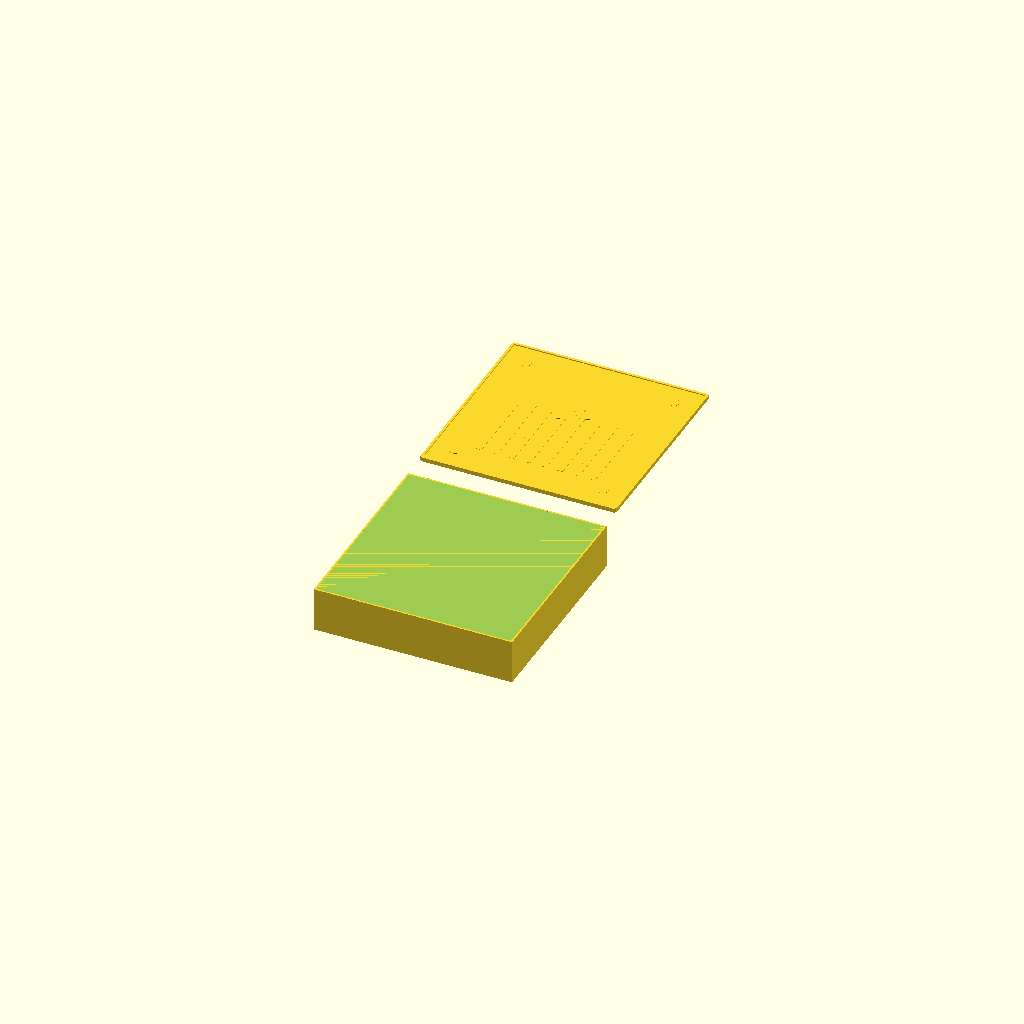
Cell 1 — every parameter at its default value.
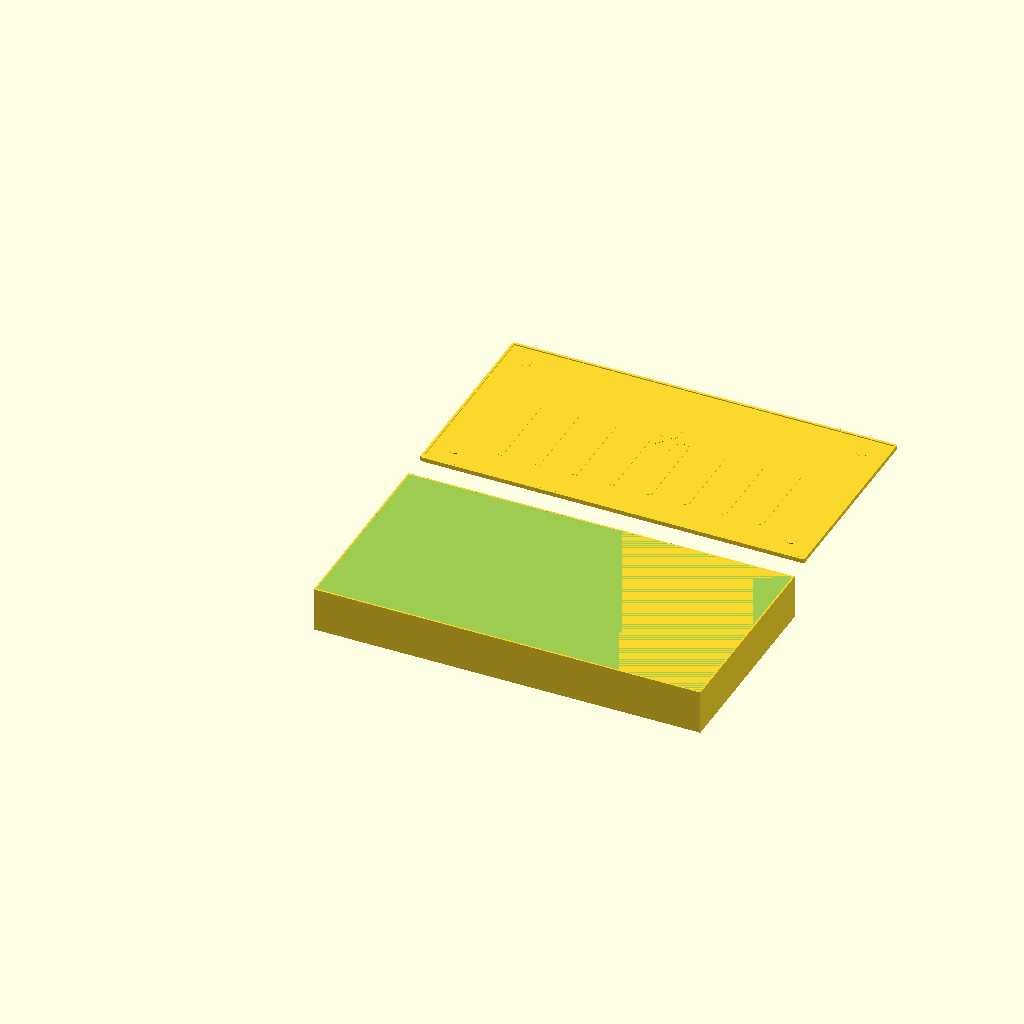
Cell 2 — epd_pcb_w set to 179.2, the other parameters unchanged.
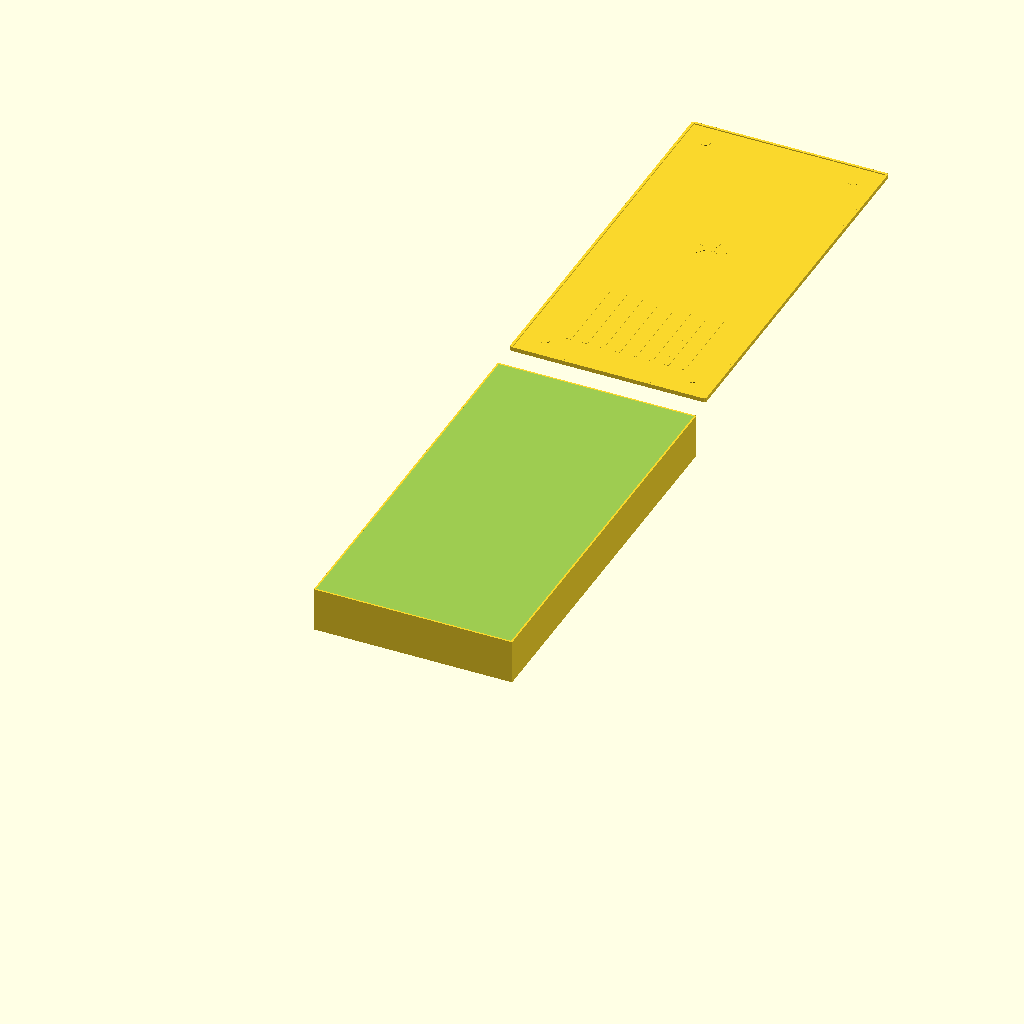
Cell 3 — epd_pcb_h set to 183.2, the other parameters unchanged.
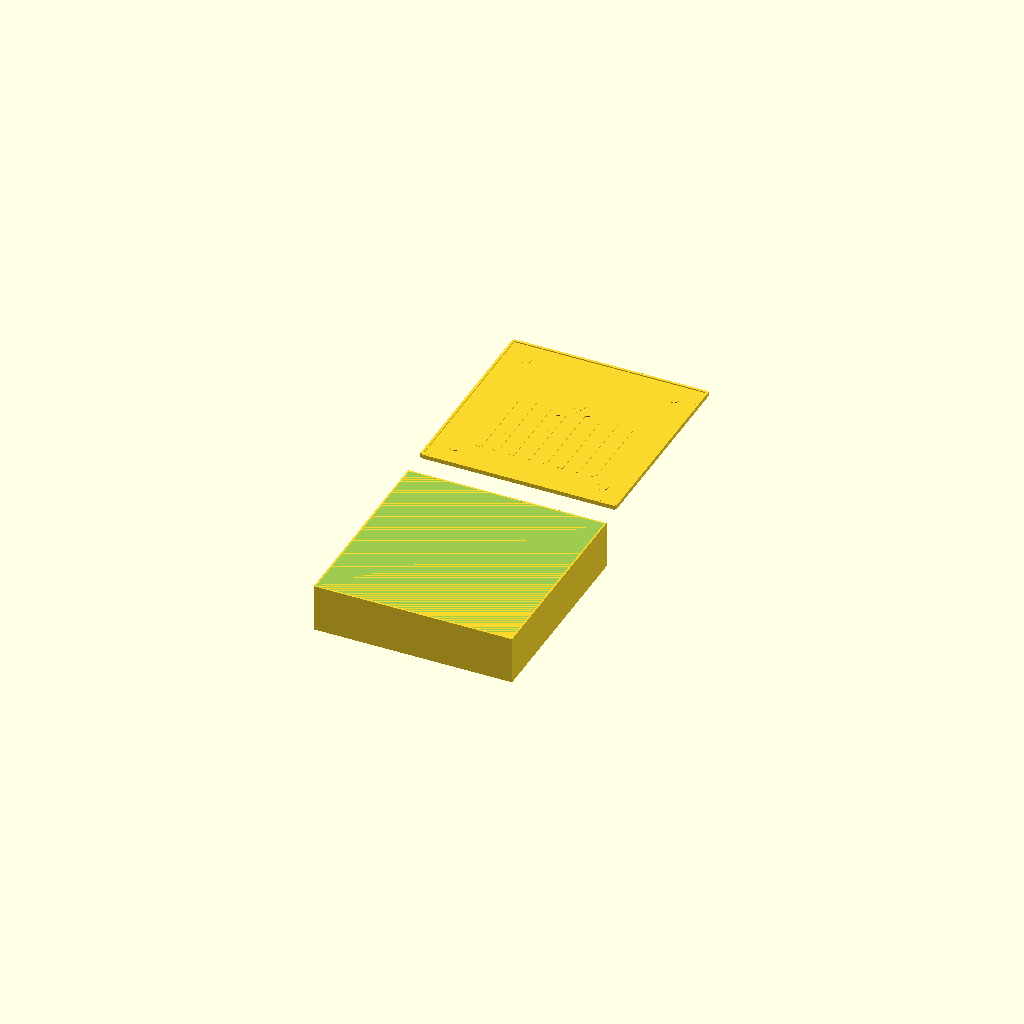
Cell 4 — epd_pcb_t set to 3.2, the other parameters unchanged.
One fixed orthographic camera (rotation 55°, 0°, 25°; colour scheme Cornfield) for every cell.
The OpenSCAD source (hardware/dashboard-case.scad):
// ESP32 Bus Dashboard Enclosure v2 — hardware/dashboard-case.scad
// Kiko's Rose: {-0.1560, 1.0325, 1800.0}
// Layout: e-paper display on front, ESP32 and battery side-by-side behind it
// Max outside depth: 40mm
//
// Hardware:
//   - WeAct 4.2" e-paper module (GDEY042Z98 tri-color)
//   - ESP32 dev board w/ CH340, 45x25mm + 10mm antenna
//   - 146074 LiPo battery: 14x60x74mm (10000mAh)
//
// Instructions:
//   Body only:  comment out the back_cover() line at the bottom
//   Cover only: uncomment the translate cover line and comment out body
//   Both:       render with both uncommented

/* [Display Module - WeAct 4.2" e-paper] */
epd_pcb_w = 89.6;       // mm — PCB width
epd_pcb_h = 91.6;       // mm — PCB height
epd_pcb_t = 1.6;        // mm — PCB thickness
disp_w = 84.8;           // mm — display active area width
disp_h = 63.6;           // mm — display active area height
disp_off_x = (epd_pcb_w - disp_w) / 2;  // centered on PCB
disp_off_y = (epd_pcb_h - disp_h) / 2;  // centered on PCB
ribbon_h = 12.0;         // mm — ribbon connector protrusion behind PCB

// Mounting holes on e-paper PCB
hole_d = 3.0;            // mm
hole_off_x = 6.4;        // mm from left/right edge
hole_off_y_bot = 2.8;    // mm from bottom edge
hole_off_y_top = 1.93;   // mm from top edge

/* [ESP32 Dev Board - CH340 variant] */
esp32_w = 55.0;          // mm (45 board + 10 antenna)
esp32_h = 25.0;          // mm
esp32_t = 12.0;          // mm (thickness including pins)
esp32_usb_w = 12.0;      // mm — USB-C port width
esp32_usb_h = 6.0;       // mm — USB-C port height

/* [Battery - 146074 LiPo] */
bat_w = 74.0;            // mm (length, along X)
bat_h = 60.0;            // mm (width, along Y)
bat_t = 14.0;            // mm (thickness, along Z)

/* [Case Parameters] */
wall = 2.0;              // mm — wall thickness
front_t = 2.0;           // mm — front wall thickness (display window lip)
tolerance = 0.4;         // mm — clearance around components
gap = 0.5;               // mm — gap between layers
max_depth = 40.0;        // mm — max total depth constraint

/* [Back Cover - snap fit] */
cover_t = 1.5;           // mm — back cover thickness
cover_lip = 1.2;         // mm — snap-fit lip depth
cover_gap = 0.3;         // mm — clearance between body and cover

/* [Ventilation] */
vent_slots = 8;          // slots on back cover
vent_w = 2.5;            // mm — slot width
vent_h = 40.0;           // mm — slot height

/* [Wall Mount] */
mount_hole_d = 5.0;      // mm — wall screw hole diameter
mount_hole_off = 12.0;   // mm from corners

/* [Printer Settings] */
layer_h = 0.2;           // mm

// ─── Computed Layout ───

// Battery and ESP32 sit side by side in the same Z cavity
// Battery (74x60x14) is thicker than ESP32 (55x25x12), so cavity depth = battery thickness
// Cavity depth includes clearance above the thicker component
cavity_depth = bat_t + gap;  // 14.5 mm

// Body: front wall + PCB + gap + cavity depth + gap + back wall
body_depth = front_t + epd_pcb_t + gap + cavity_depth + gap + wall;

// Total depth (with snap-fit cover)
outer_d = body_depth + cover_lip + cover_t;

// Where the back cover recess starts
cover_recess_z = body_depth;

echo(str("Body depth: ", body_depth, " mm"));
echo(str("Total depth (with cover): ", outer_d, " mm"));
echo(str("Depth budget remaining: ", max_depth - outer_d, " mm"));

// Overall outer dimensions (set by e-paper PCB)
outer_w = epd_pcb_w + tolerance * 2 + wall * 2;
outer_h = epd_pcb_h + tolerance * 2 + wall * 2;

// Z positions (front to back)
epd_z = front_t;                             // e-paper PCB front face
cavity_z = epd_z + epd_pcb_t + gap;           // cavity starts after PCB
bat_z = cavity_z;                              // battery at bottom of cavity
esp32_z = cavity_z + (bat_t - esp32_t) / 2;    // ESP32 vertically centered with battery

// XY positions — battery at bottom, ESP32 above
bat_x = wall + tolerance + (epd_pcb_w - bat_w) / 2;  // battery centered on X
bat_y = wall + tolerance;                              // battery flush to bottom of cavity

esp32_x = wall + tolerance + (epd_pcb_w - esp32_w) / 2;  // ESP32 centered on X
esp32_y = bat_y + bat_h + gap;                            // ESP32 above battery

// USB cutout (top edge, centered on ESP32)
usb_cut_x = esp32_x + (esp32_w - esp32_usb_w) / 2;
usb_cut_y = outer_h - wall;   // top wall
usb_cut_z = esp32_z;

// ─── Modules ───

module display_window() {
    // Cutout for the e-ink display glass
    win_x = wall + tolerance + disp_off_x;
    win_y = wall + tolerance + disp_off_y;
    translate([win_x, win_y, -0.1])
        cube([disp_w, disp_h, front_t + 0.2]);
}

module display_recess() {
    // Shallow recess so display glass sits flush with front face
    win_x = wall + tolerance + disp_off_x - 1;
    win_y = wall + tolerance + disp_off_y - 1;
    translate([win_x, win_y, front_t - 0.5])
        cube([disp_w + 2, disp_h + 2, 0.6]);
}

module mounting_holes_front() {
    // Screw holes through front wall for e-paper PCB
    for (x = [hole_off_x, epd_pcb_w - hole_off_x]) {
        for (y = [hole_off_y_bot, epd_pcb_h - hole_off_y_top]) {
            translate([wall + tolerance + x, outer_h - wall - tolerance - y, -1])
                cylinder(d = hole_d, h = front_t + 2, $fn = 16);
        }
    }
}

module standoffs() {
    // Screw standoffs behind e-paper PCB
    for (x = [hole_off_x, epd_pcb_w - hole_off_x]) {
        for (y = [hole_off_y_bot, epd_pcb_h - hole_off_y_top]) {
            translate([wall + tolerance + x, outer_h - wall - tolerance - y, epd_z + epd_pcb_t]) {
                difference() {
                    cylinder(d = hole_d + 5, h = gap + 2, $fn = 16);
                    translate([0, 0, -0.5])
                        cylinder(d = hole_d, h = gap + 3, $fn = 16);
                }
            }
        }
    }
}

module usb_cutout() {
    // USB-C opening on top edge
    translate([usb_cut_x, usb_cut_y - 0.5, usb_cut_z])
        cube([esp32_usb_w, wall + 1.5, esp32_usb_h]);
}

module battery_pocket() {
    // Pocket for the battery (deeper recess in cavity floor)
    translate([bat_x, bat_y, bat_z])
        cube([bat_w + tolerance, bat_h + tolerance, bat_t + gap]);
}

module esp32_pocket() {
    // Pocket for the ESP32 board
    translate([esp32_x, esp32_y, esp32_z])
        cube([esp32_w + tolerance, esp32_h + tolerance, esp32_t + gap]);
}

module internal_ribs() {
    // Support ribs behind e-paper PCB
    rib_w = 2.0;
    rib_positions = [
        [wall + 5, wall + tolerance + 5],
        [outer_w - wall - 5 - rib_w, wall + tolerance + 5],
        [wall + 5, outer_h - wall - tolerance - 5 - 20],
        [outer_w - wall - 5 - rib_w, outer_h - wall - tolerance - 5 - 20]
    ];
    for (p = rib_positions) {
        translate([p[0], p[1], cavity_z])
            cube([rib_w, 20, cavity_depth]);
    }
}

// ─── Back Cover (print separately) ───
module back_cover() {
    cover_w = outer_w - wall * 2 + cover_lip * 2 - cover_gap * 2;
    cover_h = outer_h - wall * 2 + cover_lip * 2 - cover_gap * 2;
    
    // Main plate
    translate([wall - cover_lip + cover_gap, wall - cover_lip + cover_gap, cover_recess_z])
        cube([cover_w, cover_h, cover_t]);
    
    // Kiko's Rose — engraved on the inside face (visible only with cover off)
    // Fractal coordinate: {-0.1560, 1.0325, 1800.0}
    kiko_rose_size = 18.0;
    kiko_x = outer_w / 2;
    kiko_y = outer_h / 2 + 10;
    num_petals = 5;
    petal_len = kiko_rose_size / 3.5;
    
    for (i = [0:num_petals-1]) {
        angle = i * 360 / num_petals;
        dx = petal_len * cos(angle);
        dy = petal_len * sin(angle);
        
        // Outer petal
        translate([kiko_x + dx, kiko_y + dy, cover_recess_z + cover_t - 0.4])
            rotate([0, 0, angle + 15])
                scale([1.0, 0.45])
                    cylinder(d = petal_len * 1.4, h = 0.5, $fn = 24);
        
        // Inner overlapping petal
        translate([kiko_x + dx * 0.55, kiko_y + dy * 0.55, cover_recess_z + cover_t - 0.4])
            rotate([0, 0, angle - 10])
                scale([1.0, 0.35])
                    cylinder(d = petal_len * 0.9, h = 0.5, $fn = 20);
    }
    
    // Center dot
    translate([kiko_x, kiko_y, cover_recess_z + cover_t - 0.4])
        cylinder(d = 2.5, h = 0.5, $fn = 12);
    
    // Snap-fit lips (all 4 edges)
    lip_ext = cover_lip + cover_gap;
    for (y_off = [wall - lip_ext, outer_h - wall + cover_gap]) {
        translate([wall - cover_lip + cover_gap, y_off, cover_recess_z])
            cube([cover_w, cover_lip, cover_t + 0.5]);
    }
    for (x_off = [wall - lip_ext, outer_w - wall + cover_gap]) {
        translate([x_off, wall - cover_lip + cover_gap, cover_recess_z])
            cube([cover_lip, cover_h, cover_t + 0.5]);
    }
    
    // Ventilation slots
    slot_spacing = (epd_pcb_w - 20) / (vent_slots + 1);
    for (i = [1:vent_slots]) {
        sx = wall + 10 + i * slot_spacing;
        translate([sx, wall + 15, cover_recess_z - 0.1])
            cube([vent_w, vent_h, cover_t + 0.3]);
    }
    
    // Wall-mount screw holes
    for (x = [mount_hole_off, outer_w - mount_hole_off]) {
        for (y = [mount_hole_off, outer_h - mount_hole_off]) {
            translate([x, y, cover_recess_z - 0.1])
                cylinder(d = mount_hole_d, h = cover_t + 0.3, $fn = 16);
        }
    }
}

// ─── Main Body ───
difference() {
    // Outer shell
    cube([outer_w, outer_h, body_depth]);
    
    // Main cavity behind e-paper PCB
    translate([wall, wall, cavity_z])
        cube([outer_w - wall * 2, outer_h - wall * 2, cavity_depth + gap]);
    
    // Back cover recess (snap-fit pocket)
    translate([wall - cover_lip, wall - cover_lip, cover_recess_z])
        cube([outer_w - wall * 2 + cover_lip * 2, outer_h - wall * 2 + cover_lip * 2, cover_lip + cover_t]);
    
    // Display window
    display_window();
    display_recess();
    
    // USB-C cutout
    usb_cutout();
    
    // Component pockets
    battery_pocket();
    esp32_pocket();
    
    // Front mounting holes
    mounting_holes_front();
}

// Standoffs (added back after difference)
standoffs();
// Internal ribs
internal_ribs();

// Render the back cover (offset for visibility)
// Uncomment this and comment out the body above for cover-only STL:
translate([0, outer_h + 10, 0]) back_cover();

// ─── Print Info ───
echo("========================================");
echo(str("  OUTER: ", outer_w, " x ", outer_h, " x ", outer_d, " mm total"));
echo(str("  BODY:  ", outer_w, " x ", outer_h, " x ", body_depth, " mm"));
echo(str("  COVER: snap-fit (wall-mount holes + ventilation)"));
echo(str("  Cavity depth: ", cavity_depth, " mm"));
echo(str("  Battery: ", bat_w, "x", bat_h, "x", bat_t, " at (", bat_x, ", ", bat_y, ")"));
echo(str("  ESP32:  ", esp32_w, "x", esp32_h, "x", esp32_t, " at (", esp32_x, ", ", esp32_y, ")"));
echo(str("  USB-C cutout on top edge"));
echo(str("  Print orientation: body display-face DOWN, cover flat"));
echo(str("  ~", ceil(body_depth / layer_h), " layers body at ", layer_h, "mm"));
echo("========================================");
Parameter table extracted from the source (name, type, default, range or options):
epd_pcb_w: number, default 89.6
epd_pcb_h: number, default 91.6
epd_pcb_t: number, default 1.6
disp_w: number, default 84.8
disp_h: number, default 63.6
ribbon_h: number, default 12
hole_d: number, default 3
hole_off_x: number, default 6.4
hole_off_y_bot: number, default 2.8
hole_off_y_top: number, default 1.93
esp32_w: number, default 55
esp32_h: number, default 25
esp32_t: number, default 12
esp32_usb_w: number, default 12
esp32_usb_h: number, default 6
bat_w: number, default 74
bat_h: number, default 60
bat_t: number, default 14
wall: number, default 2
front_t: number, default 2
tolerance: number, default 0.4
gap: number, default 0.5
max_depth: number, default 40
cover_t: number, default 1.5
cover_lip: number, default 1.2
cover_gap: number, default 0.3
vent_slots: number, default 8
vent_w: number, default 2.5
vent_h: number, default 40
mount_hole_d: number, default 5
mount_hole_off: number, default 12
layer_h: number, default 0.2
